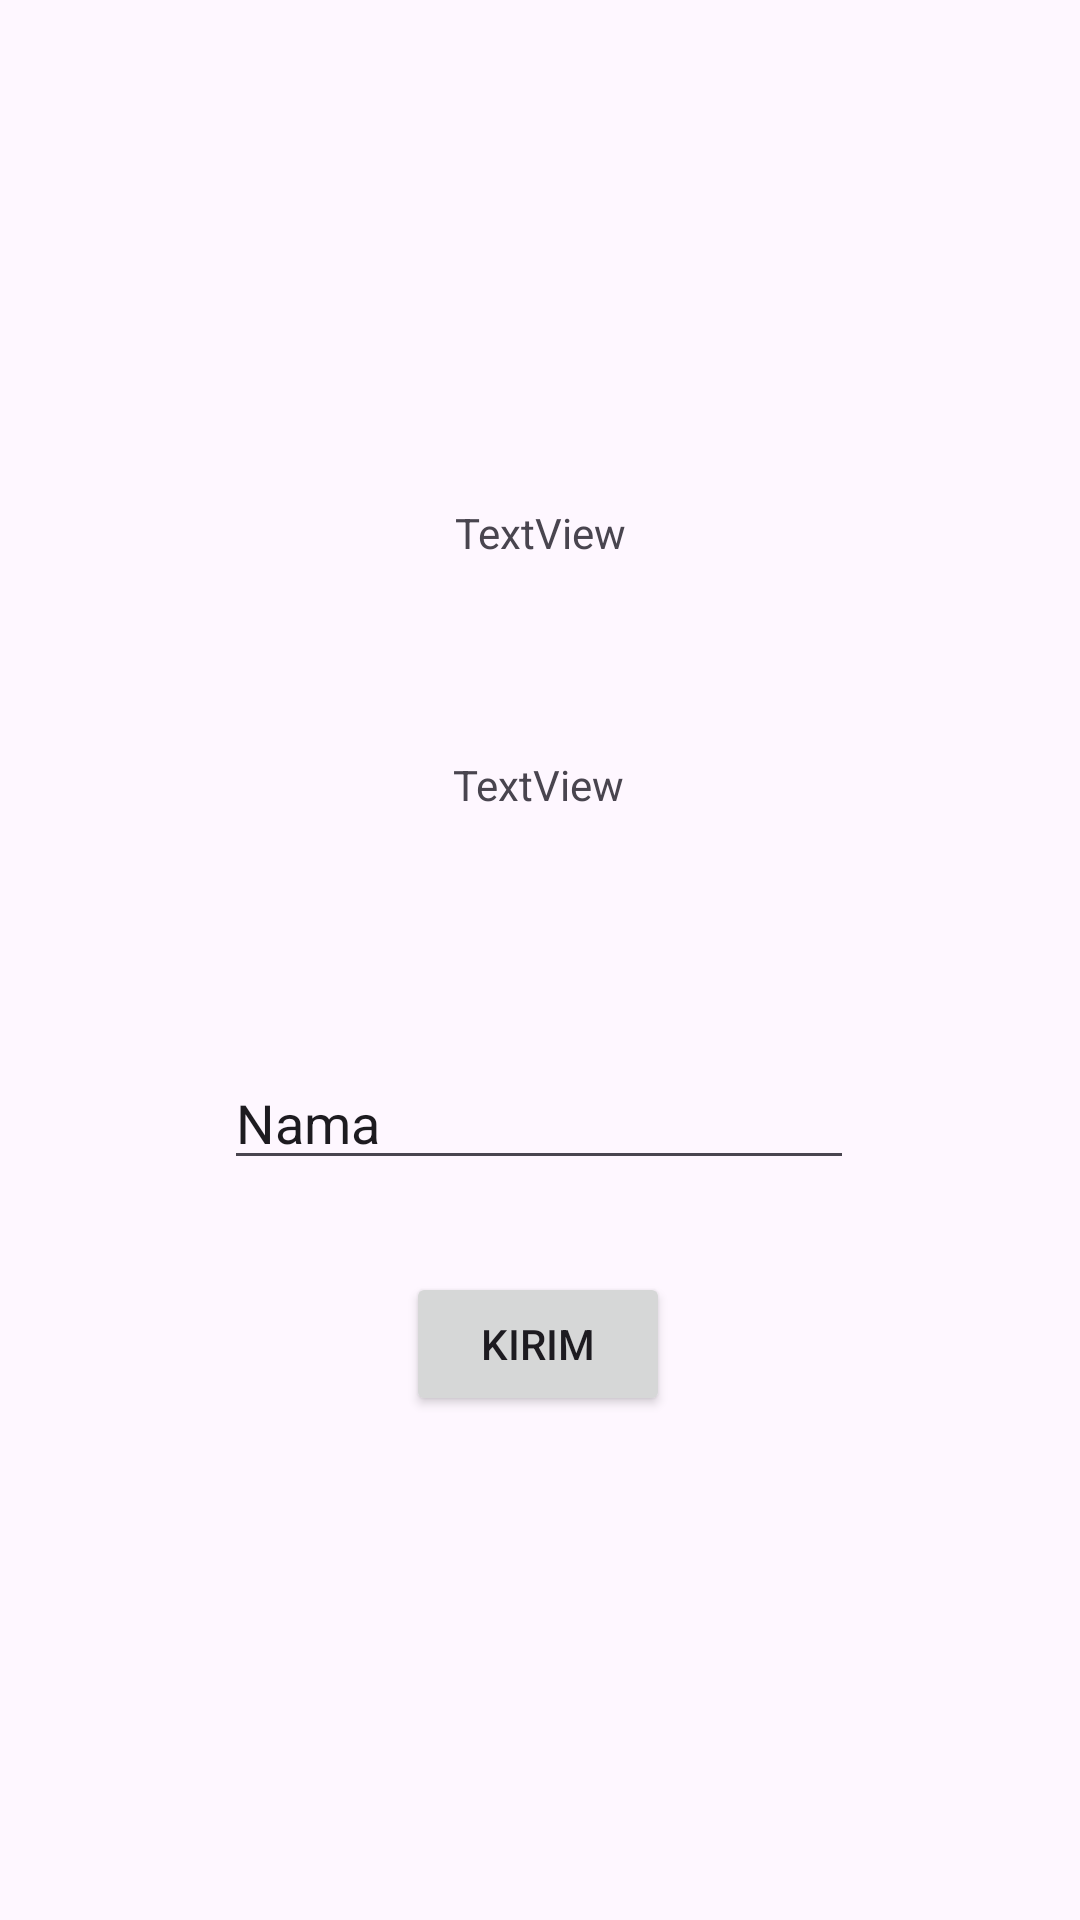

This screen was rendered from an Android layout file. Write that file and the resources it references.
<!-- AndroidManifest.xml: application theme Theme.Labubu_Apps -->
<!-- res/layout/activity_second.xml -->
<?xml version="1.0" encoding="utf-8"?>
<androidx.constraintlayout.widget.ConstraintLayout xmlns:android="http://schemas.android.com/apk/res/android"
    xmlns:app="http://schemas.android.com/apk/res-auto"
    xmlns:tools="http://schemas.android.com/tools"
    android:id="@+id/main"
    android:layout_width="match_parent"
    android:layout_height="match_parent"
    tools:context=".Home.pertemuan2.SecondActivity">

    <Button
        android:id="@+id/btnKirim"
        android:layout_width="wrap_content"
        android:layout_height="wrap_content"
        android:layout_marginTop="424dp"
        android:text="Kirim"
        app:layout_constraintEnd_toEndOf="parent"
        app:layout_constraintHorizontal_bias="0.498"
        app:layout_constraintStart_toStartOf="parent"
        app:layout_constraintTop_toTopOf="parent" />

    <TextView
        android:id="@+id/textNama"
        android:layout_width="wrap_content"
        android:layout_height="wrap_content"
        android:layout_marginTop="252dp"
        android:text="TextView"
        app:layout_constraintEnd_toEndOf="parent"
        app:layout_constraintHorizontal_bias="0.498"
        app:layout_constraintStart_toStartOf="parent"
        app:layout_constraintTop_toTopOf="parent" />

    <EditText
        android:id="@+id/inputNama"
        android:layout_width="wrap_content"
        android:layout_height="wrap_content"
        android:layout_marginTop="352dp"
        android:ems="10"
        android:inputType="text"
        android:text="Nama"
        app:layout_constraintEnd_toEndOf="parent"
        app:layout_constraintHorizontal_bias="0.497"
        app:layout_constraintStart_toStartOf="parent"
        app:layout_constraintTop_toTopOf="parent" />

    <TextView
        android:id="@+id/textView2"
        android:layout_width="wrap_content"
        android:layout_height="wrap_content"
        android:layout_marginTop="168dp"
        android:text="TextView"
        app:layout_constraintEnd_toEndOf="parent"
        app:layout_constraintStart_toStartOf="parent"
        app:layout_constraintTop_toTopOf="parent" />
</androidx.constraintlayout.widget.ConstraintLayout>
<!-- resources referenced by this layout -->
<resources>
  <style name="Theme.Labubu_Apps" parent="Base.Theme.Labubu_Apps" />
  <style name="Base.Theme.Labubu_Apps" parent="Theme.Material3.DayNight.NoActionBar">
          
          
      </style>
</resources>
